Photos from the image-classification dataset "data" in the GitHub repository chamudithaNinety9/ResearchProject. Its 3 classes are: fox, leopard, wild boar.

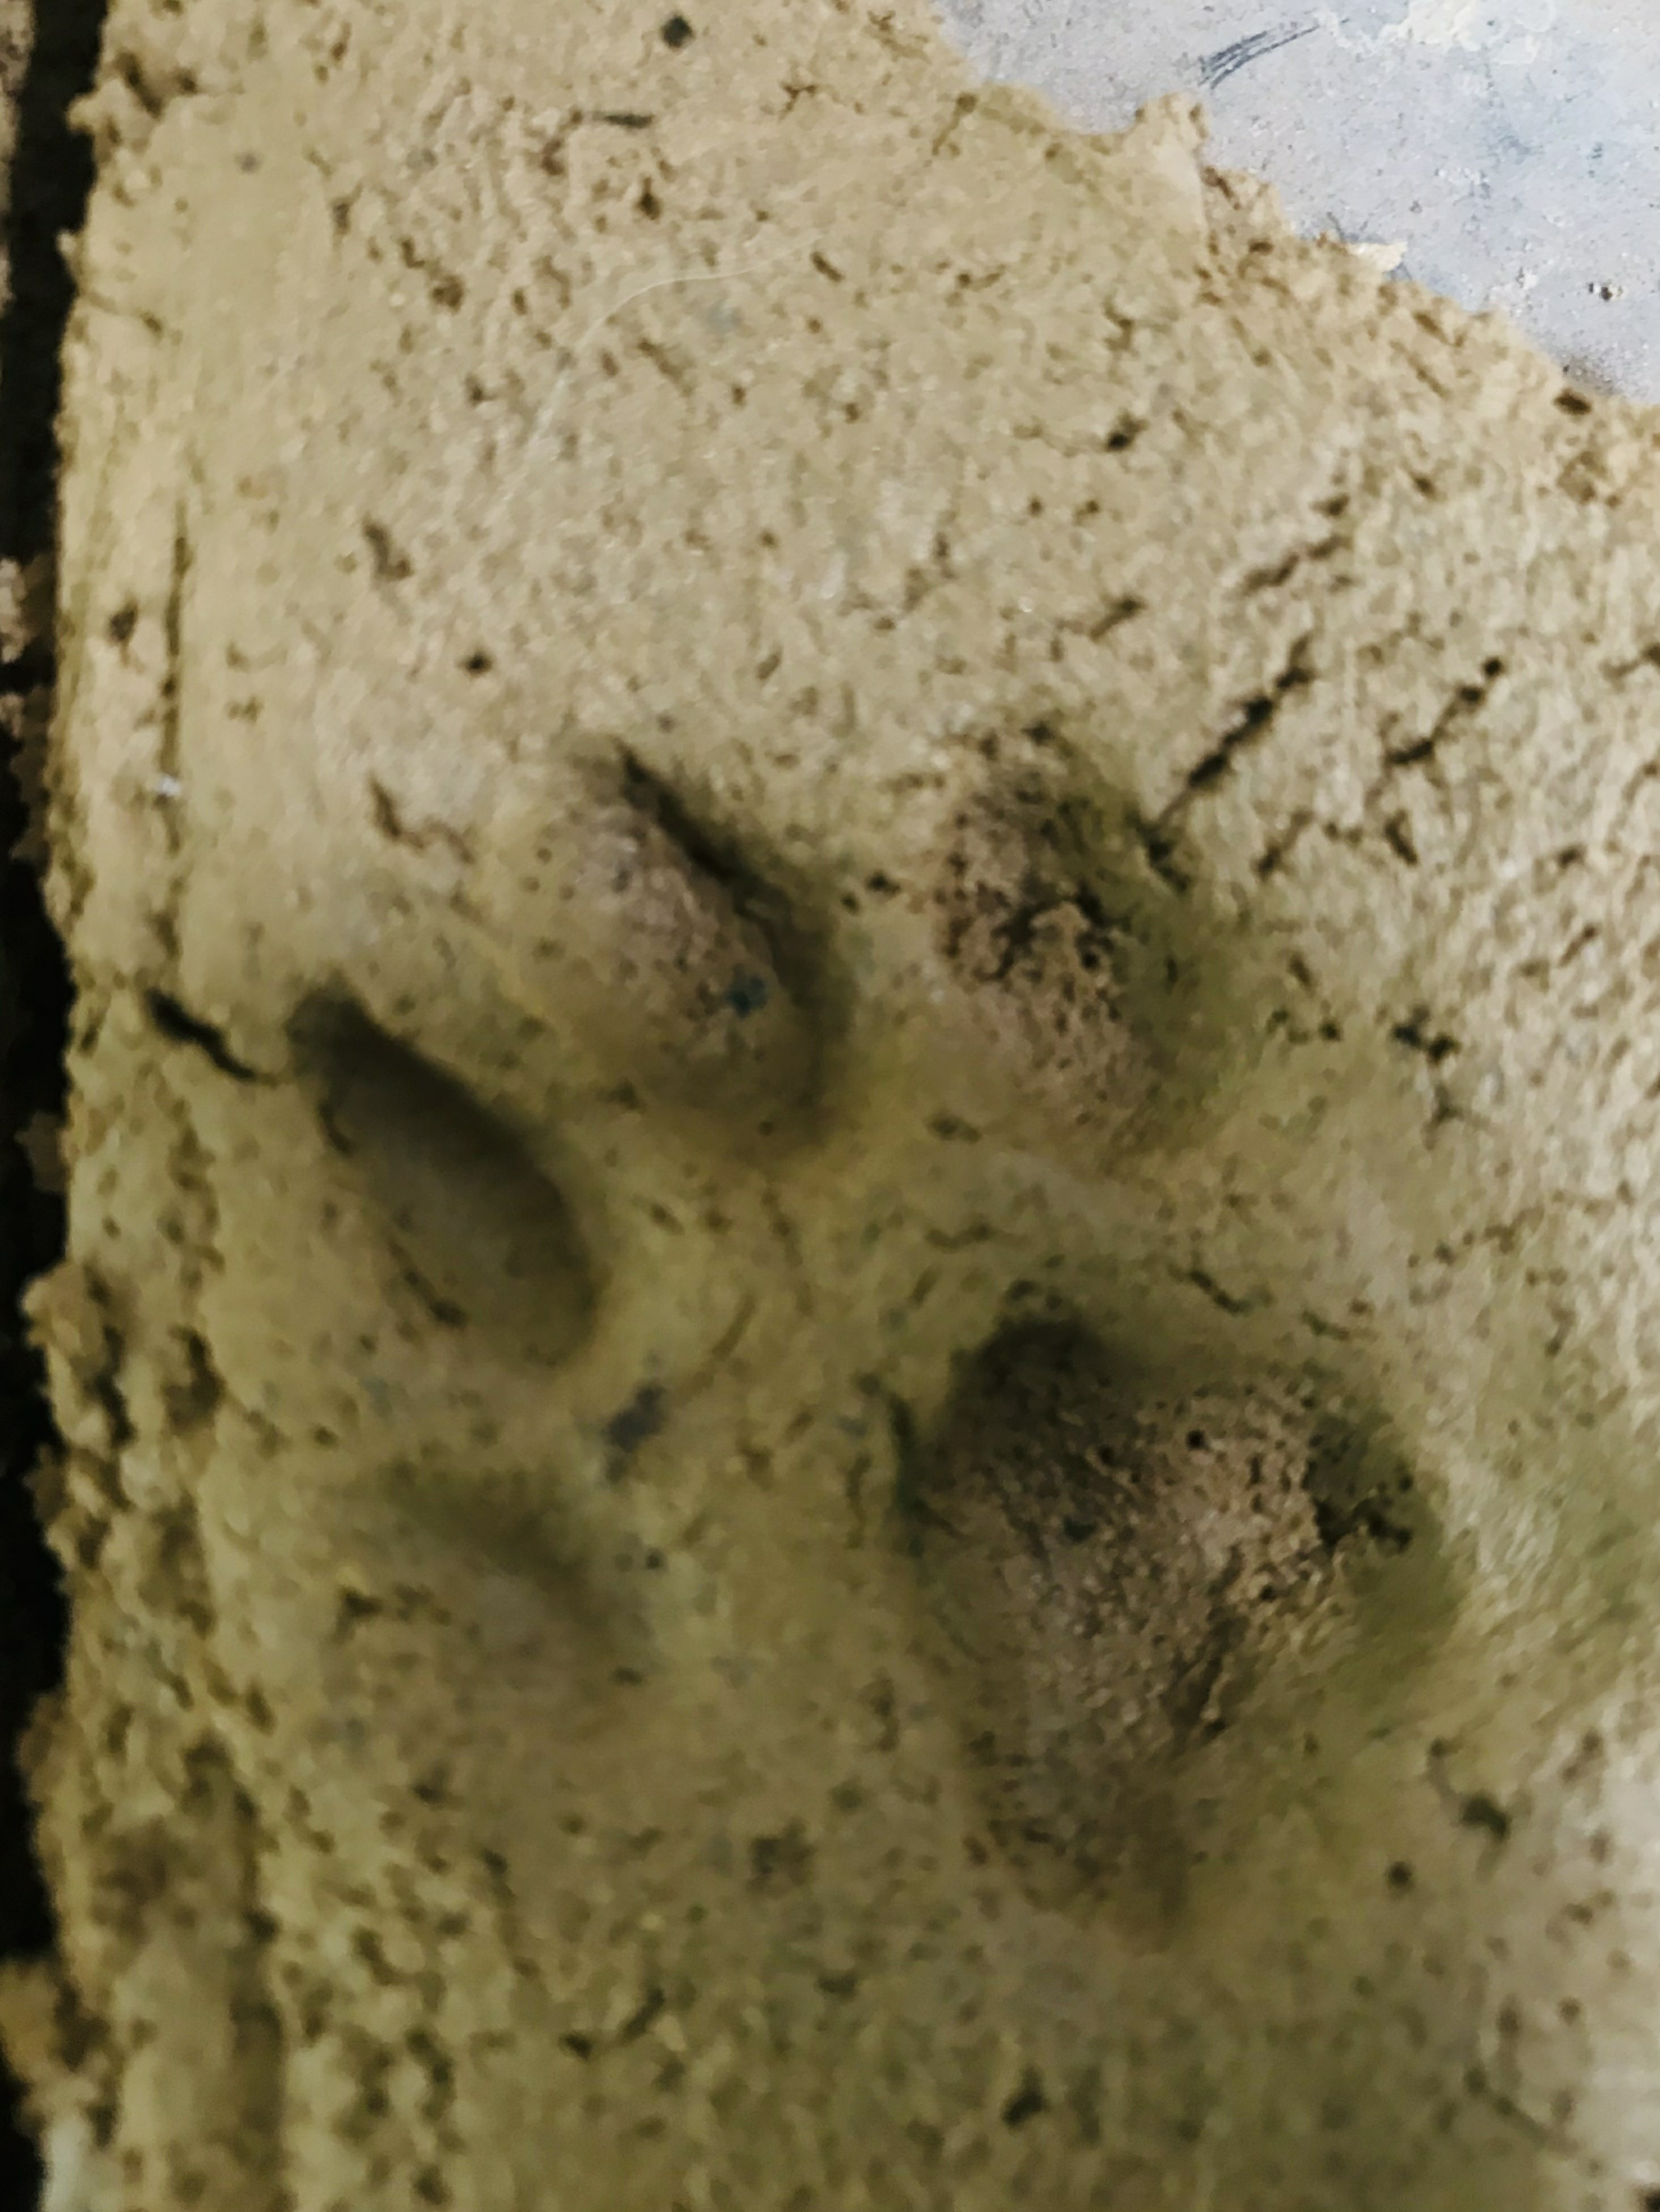
Label: leopard

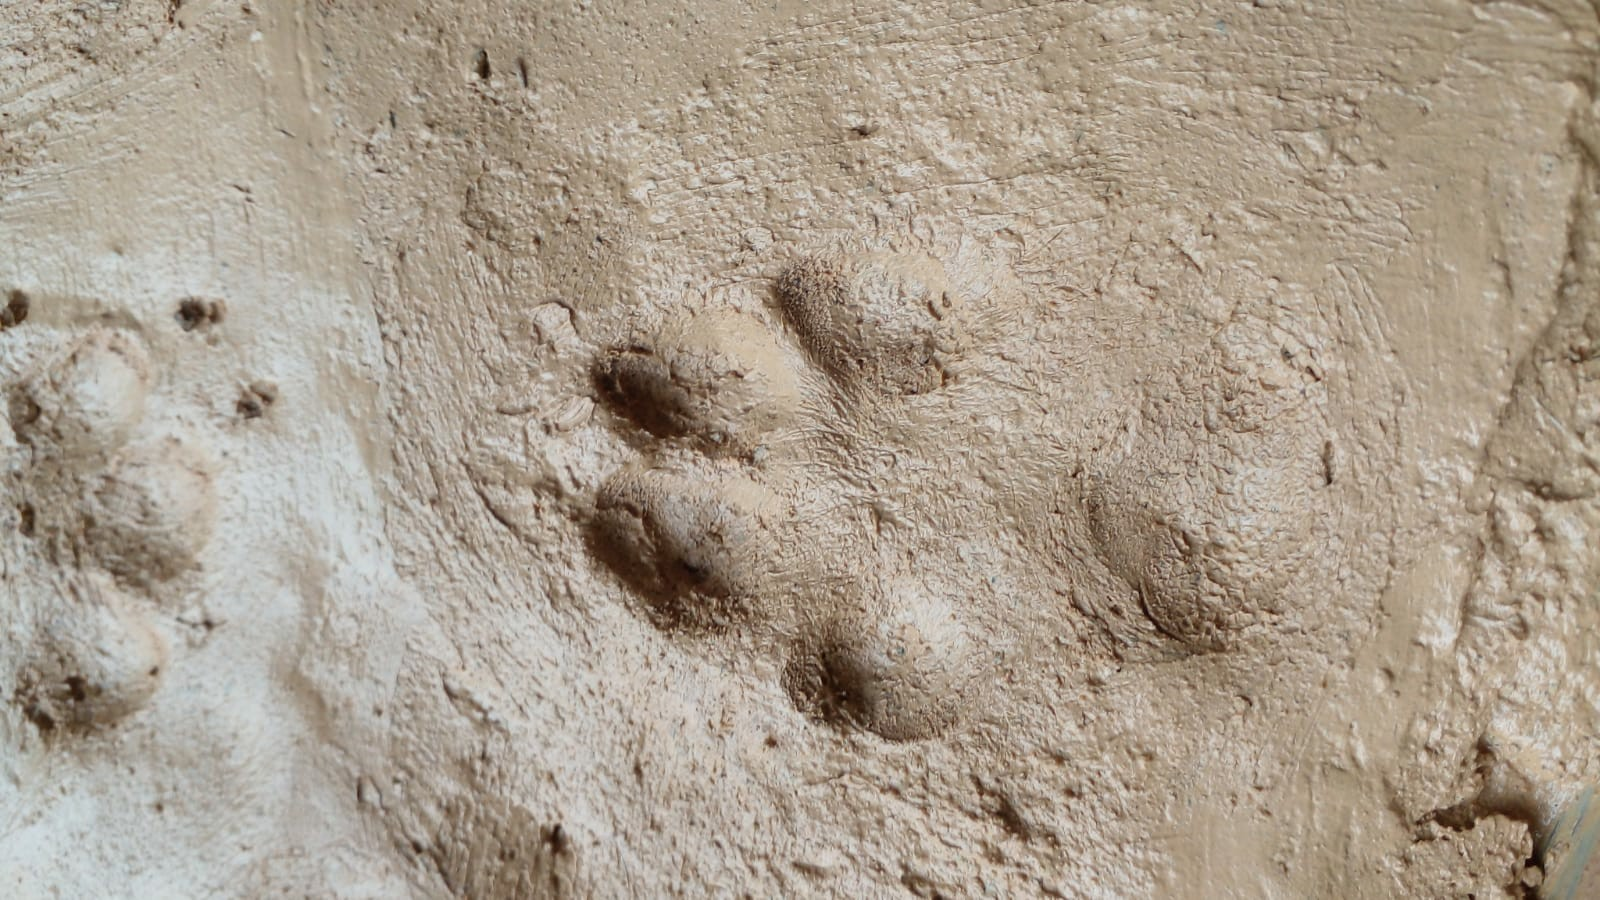
Label: fox

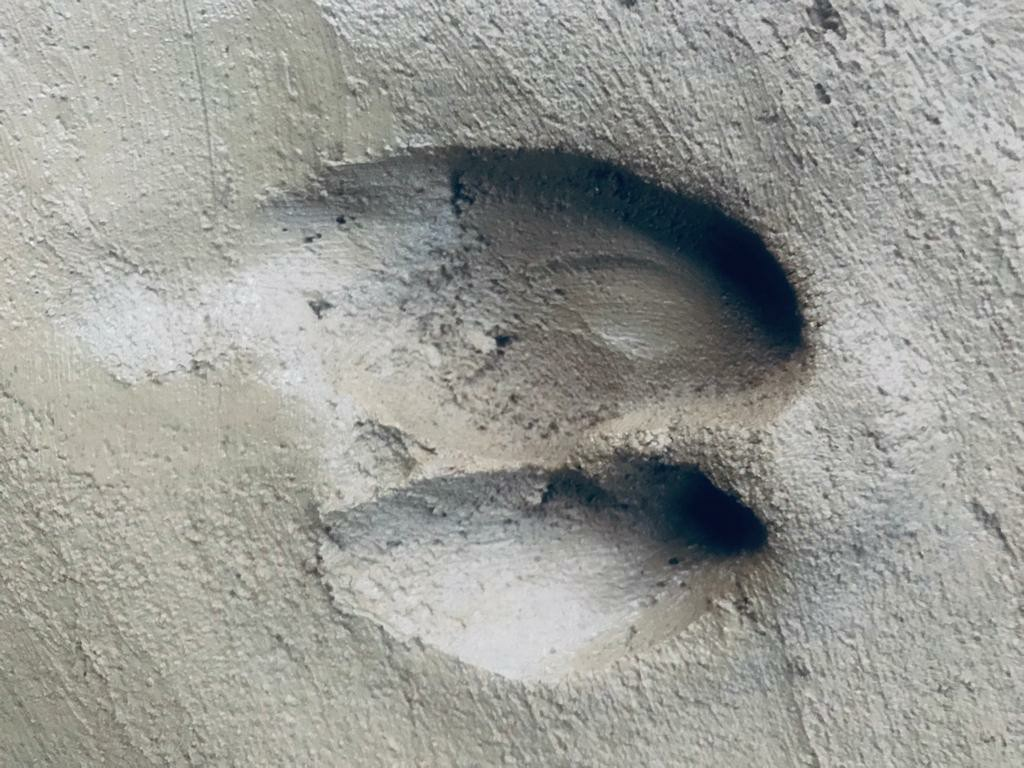
Label: wild boar

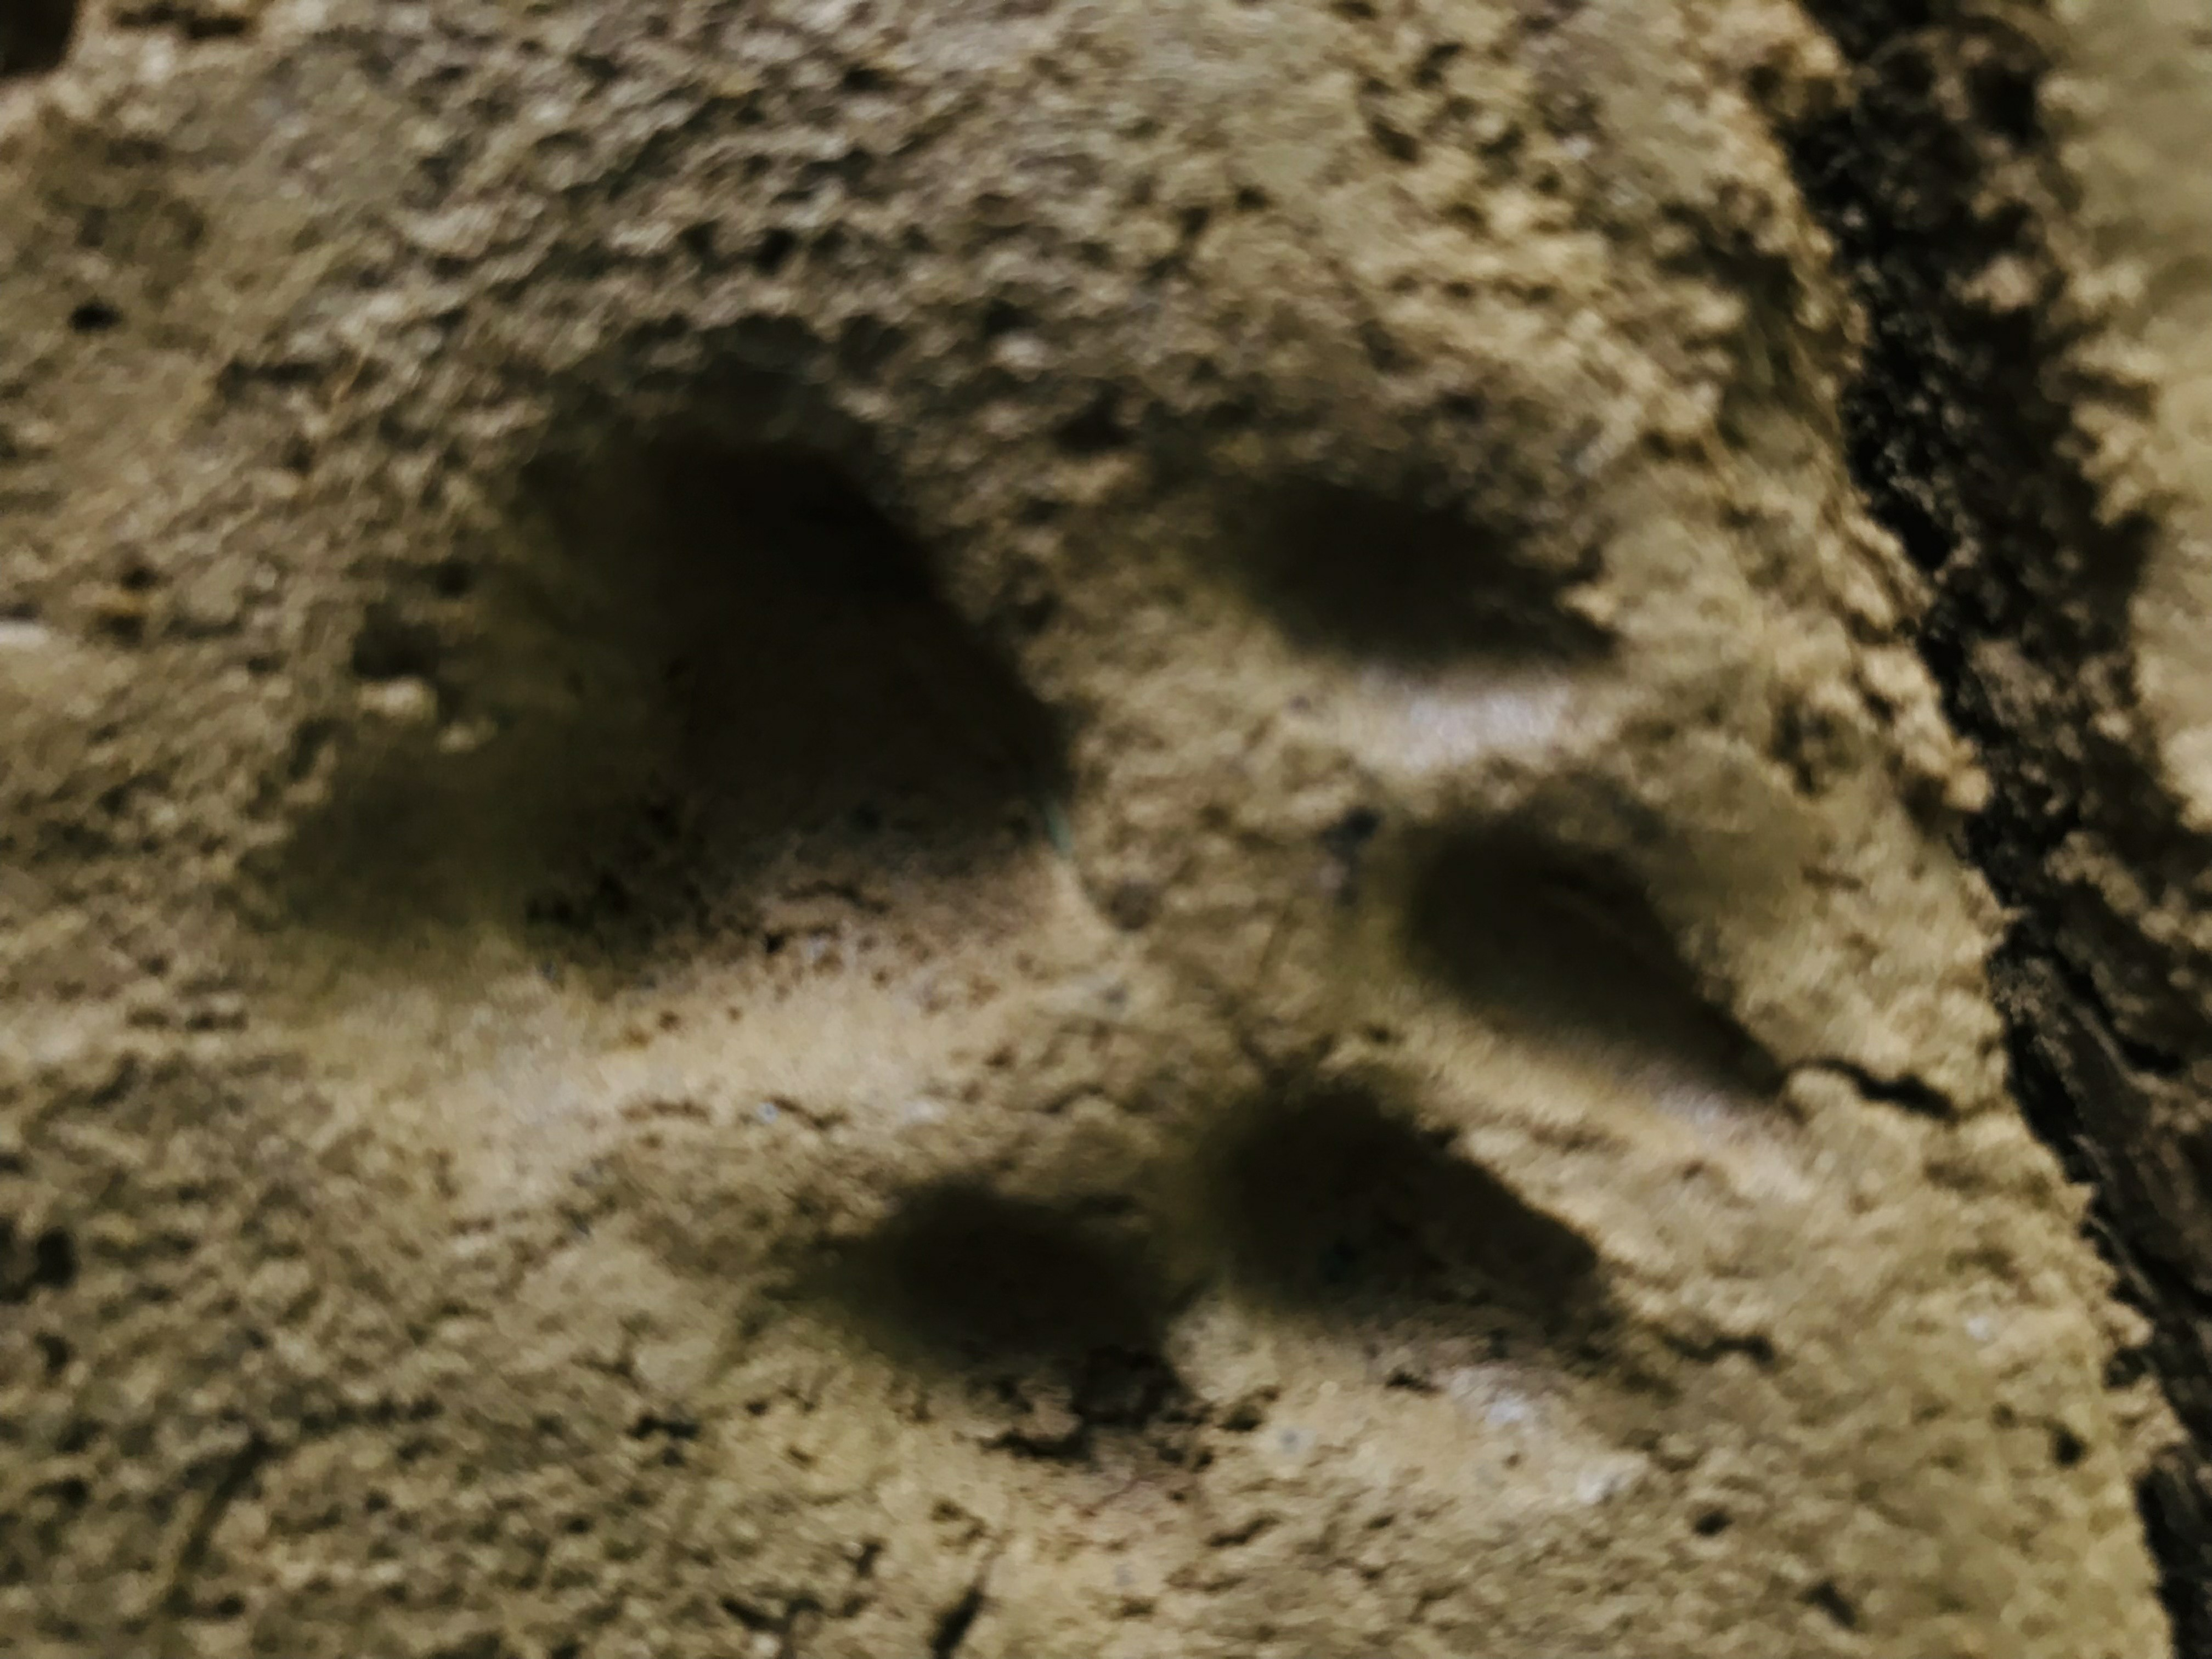
Label: leopard

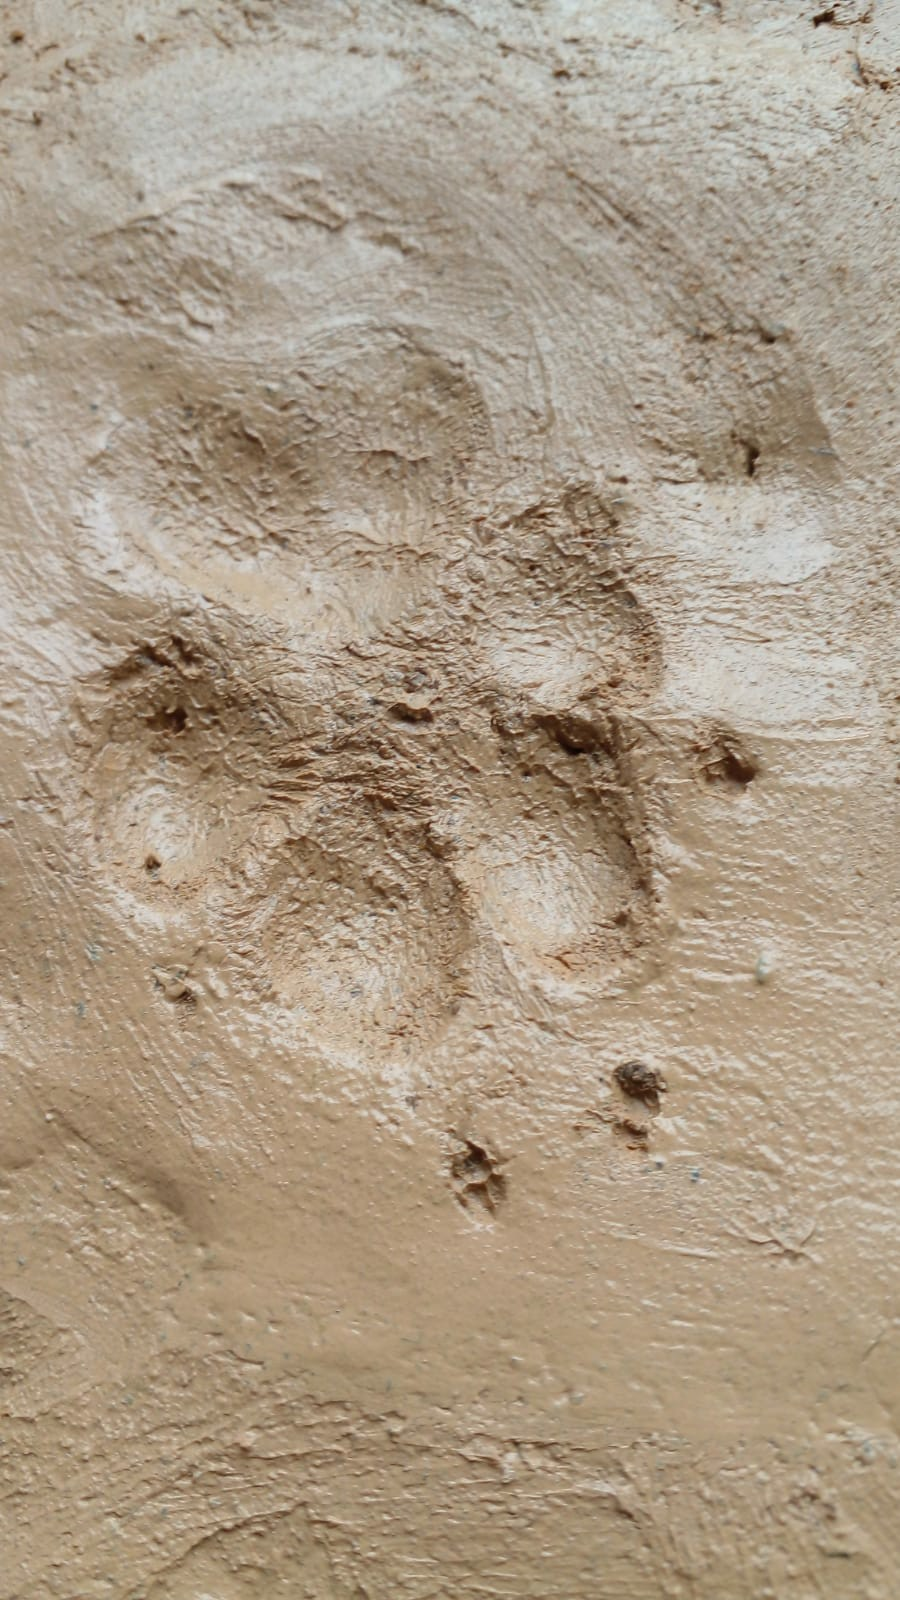
Label: fox

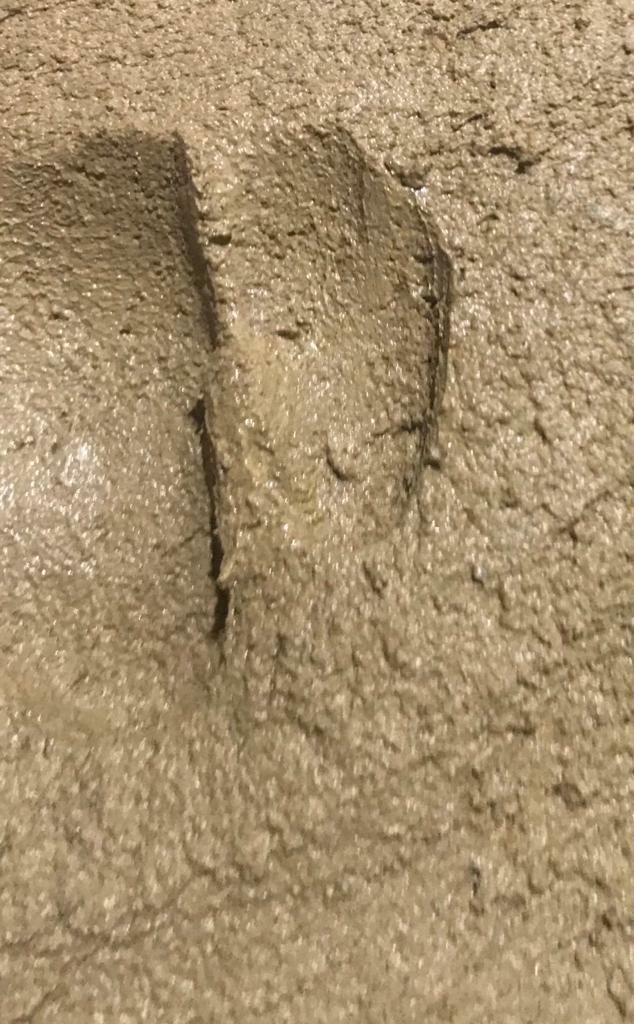
Label: wild boar
